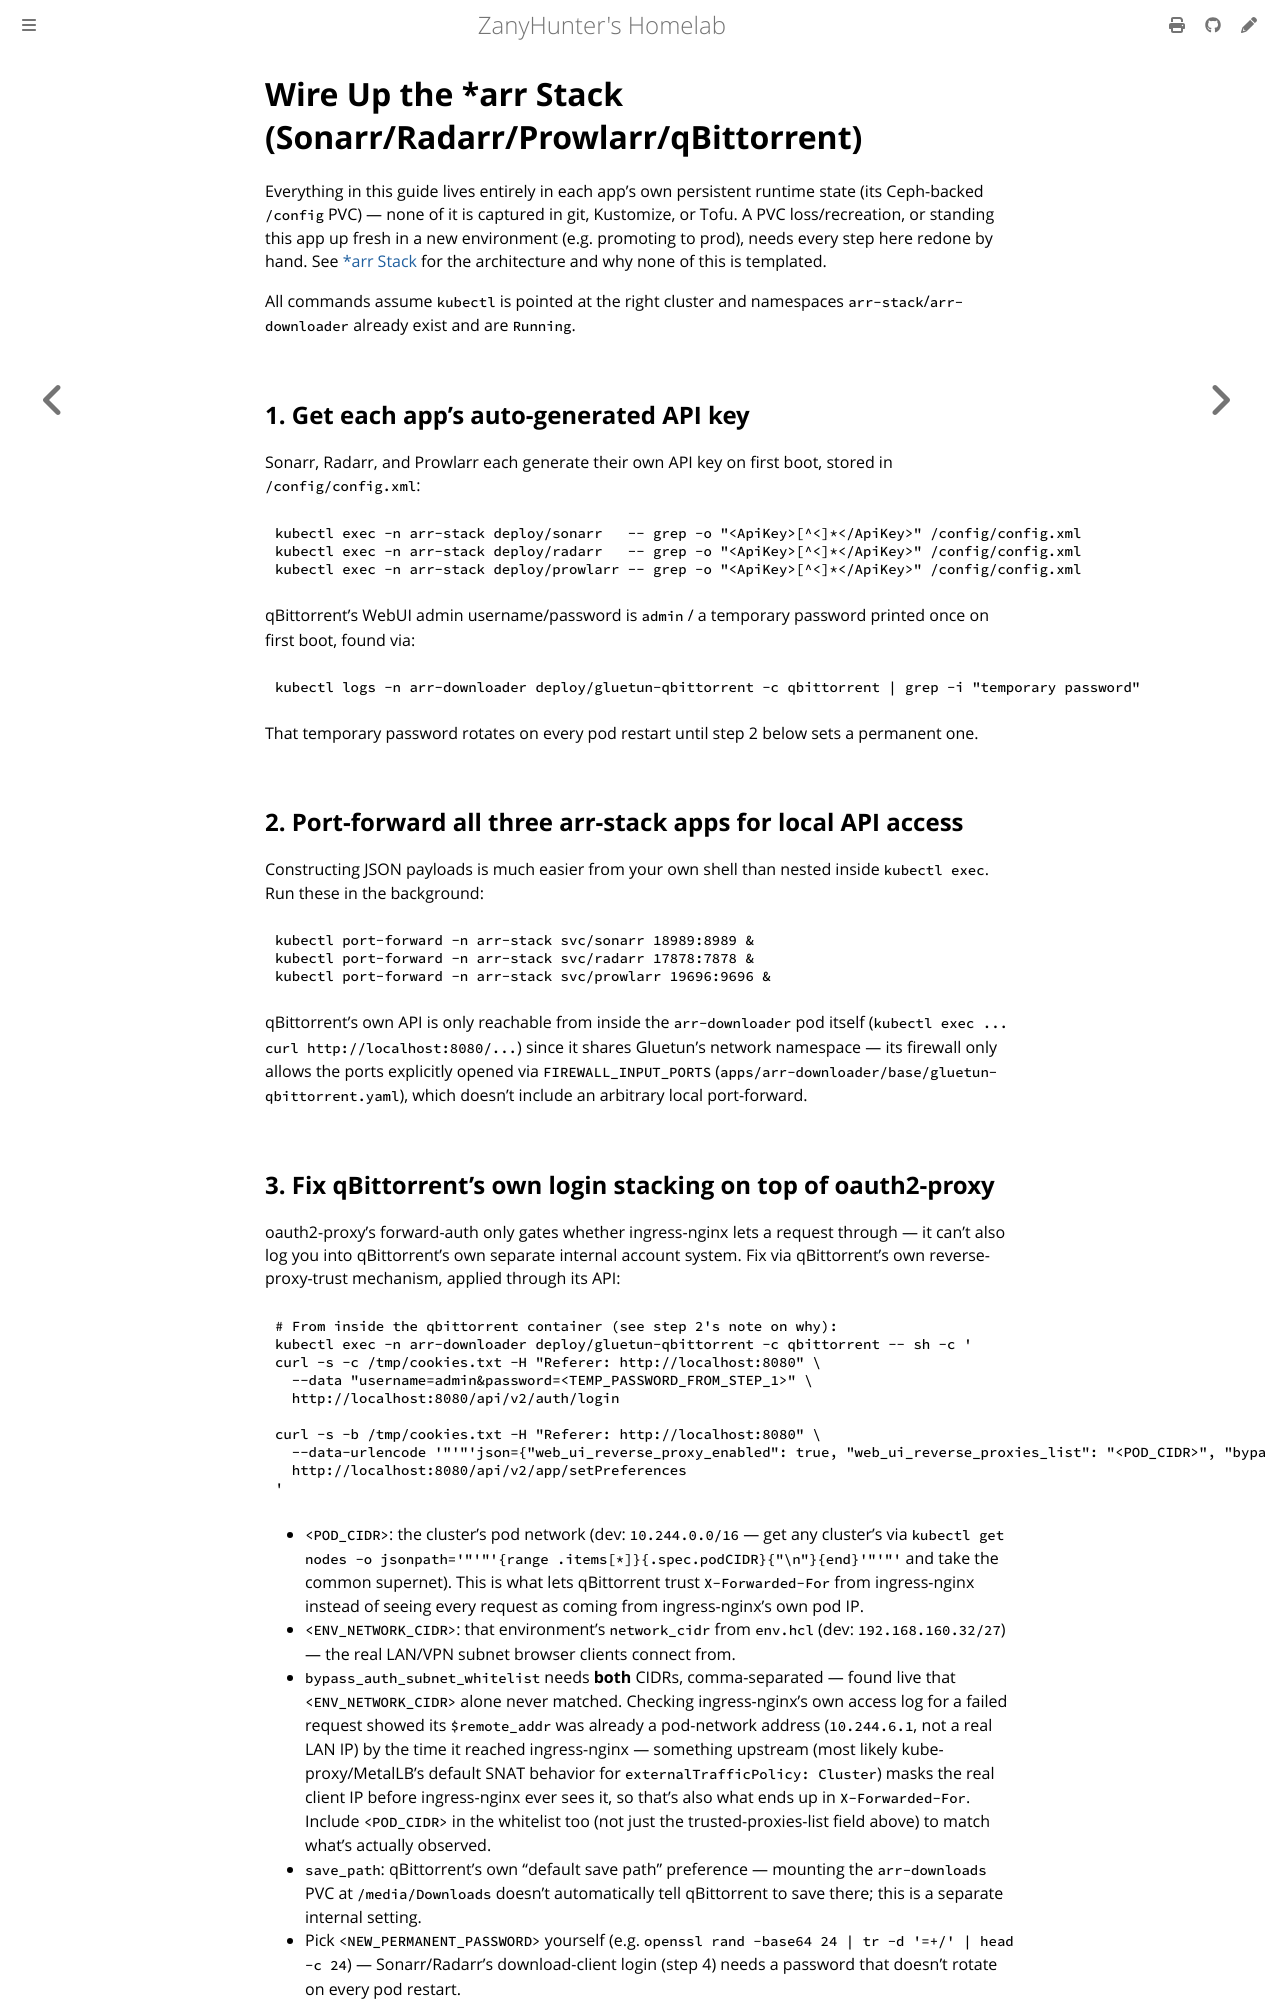

repository: ZanyHunter/homelab · page: pr-preview/pr-111/guides/wire-up-arr-stack.html · generator: mdbook

# Wire Up the *arr Stack (Sonarr/Radarr/Prowlarr/qBittorrent)

Everything in this guide lives entirely in each app's own persistent runtime state (its Ceph-backed `/config` PVC) — none of it is captured in git, Kustomize, or Tofu. A PVC loss/recreation, or standing this app up fresh in a new environment (e.g. promoting to prod), needs every step here redone by hand. See [*arr Stack](../explanation/arr-stack.md) for the architecture and why none of this is templated.

All commands assume `kubectl` is pointed at the right cluster and namespaces `arr-stack`/`arr-downloader` already exist and are `Running`.

## 1. Get each app's auto-generated API key

Sonarr, Radarr, and Prowlarr each generate their own API key on first boot, stored in `/config/config.xml`:

```bash
kubectl exec -n arr-stack deploy/sonarr   -- grep -o "<ApiKey>[^<]*</ApiKey>" /config/config.xml
kubectl exec -n arr-stack deploy/radarr   -- grep -o "<ApiKey>[^<]*</ApiKey>" /config/config.xml
kubectl exec -n arr-stack deploy/prowlarr -- grep -o "<ApiKey>[^<]*</ApiKey>" /config/config.xml
```

qBittorrent's WebUI admin username/password is `admin` / a temporary password printed once on first boot, found via:

```bash
kubectl logs -n arr-downloader deploy/gluetun-qbittorrent -c qbittorrent | grep -i "temporary password"
```

That temporary password rotates on every pod restart until step 2 below sets a permanent one.

## 2. Port-forward all three arr-stack apps for local API access

Constructing JSON payloads is much easier from your own shell than nested inside `kubectl exec`. Run these in the background:

```bash
kubectl port-forward -n arr-stack svc/sonarr 18989:8989 &
kubectl port-forward -n arr-stack svc/radarr 17878:7878 &
kubectl port-forward -n arr-stack svc/prowlarr 19696:9696 &
```

qBittorrent's own API is only reachable from inside the `arr-downloader` pod itself (`kubectl exec ... curl http://localhost:8080/...`) since it shares Gluetun's network namespace — its firewall only allows the ports explicitly opened via `FIREWALL_INPUT_PORTS` (`apps/arr-downloader/base/gluetun-qbittorrent.yaml`), which doesn't include an arbitrary local port-forward.
